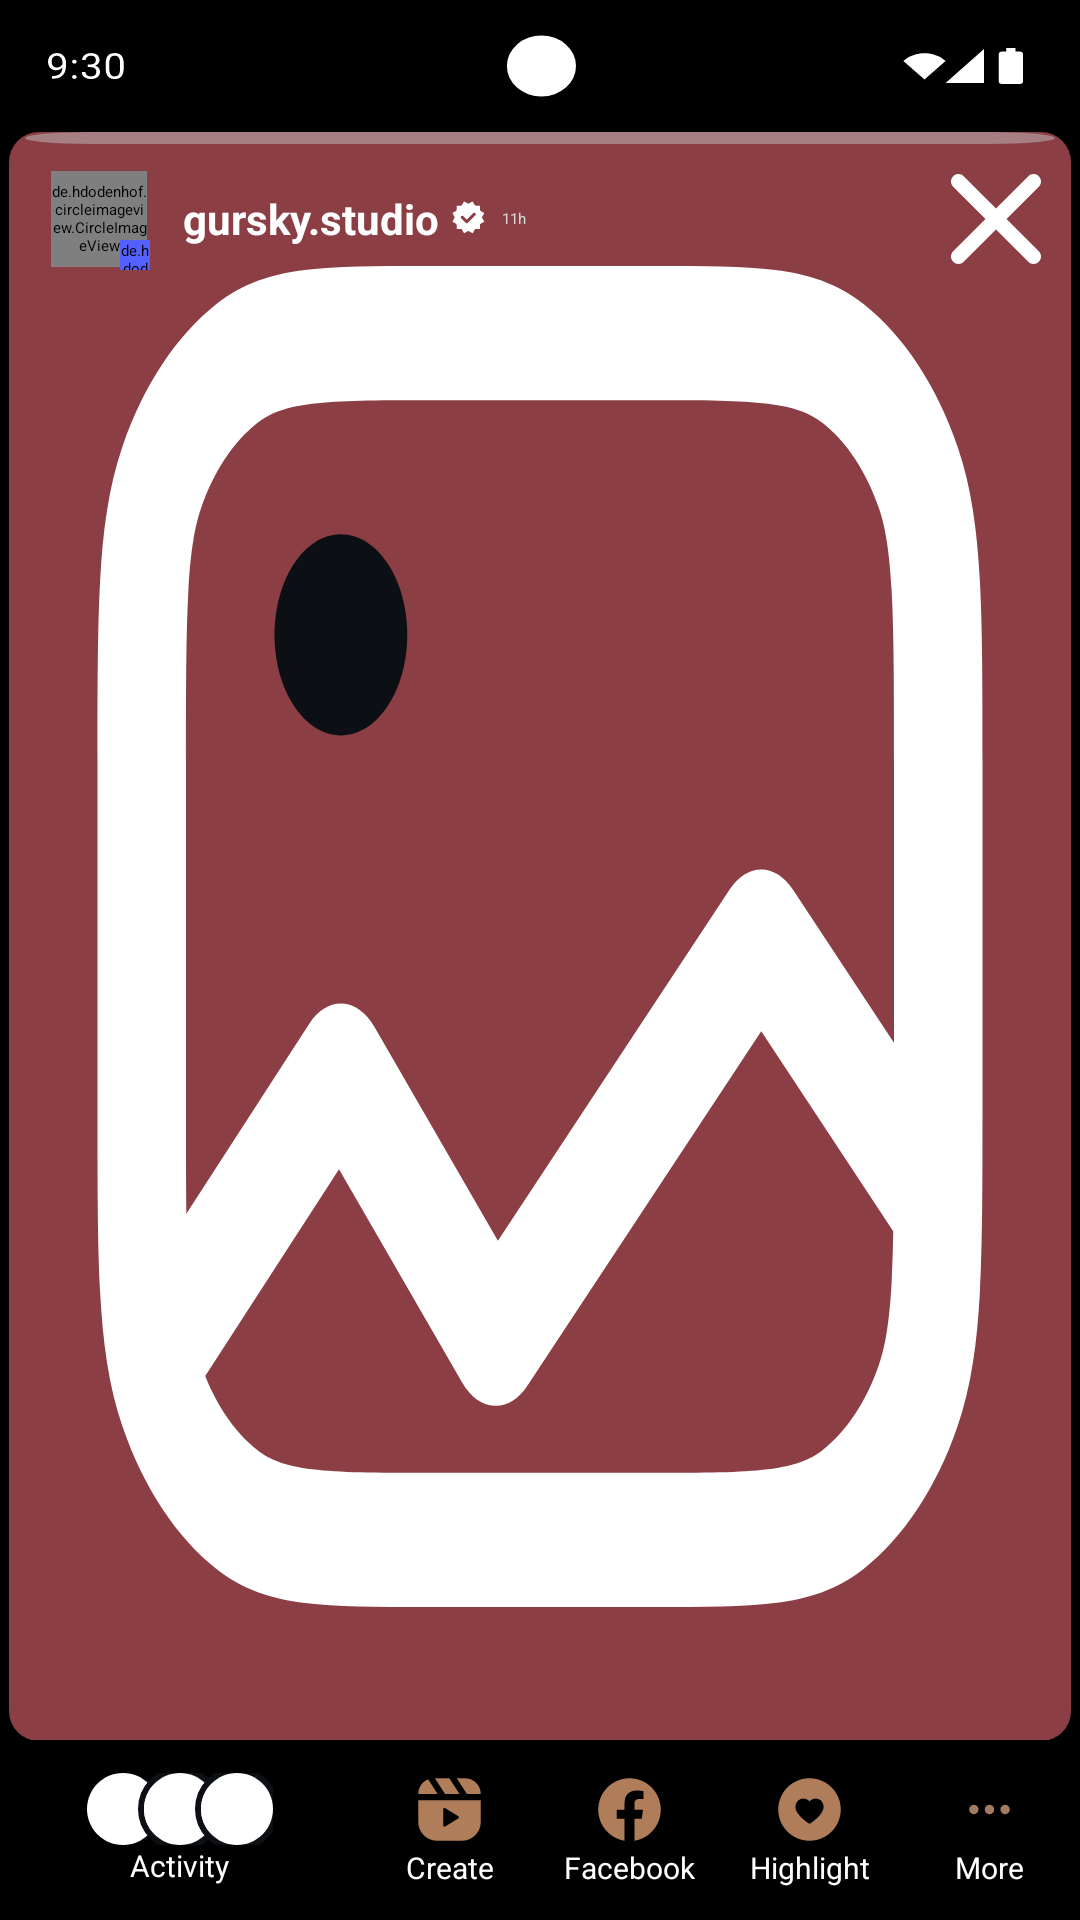

The Android layout XML behind this screen, and the referenced resources:
<!-- AndroidManifest.xml: application theme Theme.Assigment_1 -->
<!-- res/layout/my_story.xml -->
<?xml version="1.0" encoding="utf-8"?>
<RelativeLayout xmlns:android="http://schemas.android.com/apk/res/android"
    xmlns:tools="http://schemas.android.com/tools"
    xmlns:app="http://schemas.android.com/apk/res-auto"
    android:id="@+id/main"
    android:layout_width="match_parent"
    android:layout_height="match_parent"
    android:background="@color/black"
    android:orientation="vertical">
    <ImageView
        android:id="@+id/home_bar"
        android:layout_width="match_parent"
        android:layout_height="44dp"
        android:layout_alignParentTop="true"
        android:background="@drawable/status_bar_black"
        >
    </ImageView>
    <LinearLayout

        android:id="@+id/main_i"
        android:orientation="vertical"
        android:layout_width="match_parent"
        android:layout_height="match_parent"
        android:layout_below="@id/home_bar"
        android:weightSum="10"
        >
        <RelativeLayout
            android:id="@+id/i"
            android:layout_width="match_parent"
            android:layout_height="0dp"
            android:layout_weight="9"
            android:layout_marginStart="3dp"
            android:layout_marginEnd="3dp"
            android:background="@drawable/box_9"
            >

            <ImageView
                android:id="@+id/main_image"
                android:background="@drawable/image8_2"
                android:layout_width="match_parent"
                android:layout_height="match_parent"
                >
            </ImageView>
            <RelativeLayout
                android:layout_width="match_parent"
                android:layout_height="wrap_content"
                android:layout_alignParentTop="true"
                >
                <LinearLayout
                    android:id="@+id/tabs"
                    android:layout_width="match_parent"
                    android:layout_height="wrap_content"
                    android:weightSum="5"
                    android:orientation="horizontal"
                    >
                    <ImageView
                        android:layout_width="0dp"
                        android:layout_height="wrap_content"
                        android:layout_weight="5"
                        android:background="@drawable/grabber"
                        >
                    </ImageView>

                </LinearLayout>
                <RelativeLayout
                    android:id="@+id/top_bar"
                    android:layout_width="match_parent"
                    android:layout_height="50dp"
                    android:layout_below="@id/tabs"
                    android:paddingStart="10dp"
                    android:paddingEnd="10dp">
                    <RelativeLayout
                        android:layout_width="40dp"
                        android:layout_height="40dp"
                        android:layout_centerVertical="true"
                        android:id="@+id/profile_pic"
                        >

                        <de.hdodenhof.circleimageview.CircleImageView
                            android:layout_centerInParent="true"
                            android:layout_width="32dp"
                            android:layout_height="32dp"
                            android:src="@drawable/profile_image">
                        </de.hdodenhof.circleimageview.CircleImageView>
                        <de.hdodenhof.circleimageview.CircleImageView
                            android:layout_centerInParent="true"
                            android:layout_width="10dp"
                            android:layout_height="10dp"
                            android:layout_alignParentBottom="true"
                            android:layout_alignParentEnd="true"
                            android:src="@drawable/plus_white"
                            android:backgroundTint="#5461FF"
                            android:layout_marginBottom="3dp"
                            android:layout_marginEnd="3dp"
                            app:civ_border_width="1dp"
                            android:background="@drawable/circle_bg_blue"
                            app:civ_border_color="@color/white">
                        </de.hdodenhof.circleimageview.CircleImageView>

                    </RelativeLayout>
                    <RelativeLayout
                        android:id="@+id/story_info"
                        android:layout_width="wrap_content"
                        android:layout_height="wrap_content"
                        android:layout_toEndOf="@id/profile_pic"
                        android:layout_centerVertical="true"
                        android:layout_marginStart="8dp"
                        android:orientation="horizontal">

                        <TextView
                            android:id="@+id/story_name"
                            android:layout_width="wrap_content"
                            android:layout_height="wrap_content"
                            android:text="@string/Gursk"
                            android:layout_centerVertical="true"
                            android:textStyle="bold"
                            android:textSize="14sp"
                            android:textColor="@color/white">
                        </TextView>

                        <ImageView
                            android:id="@+id/music_w"
                            android:layout_width="wrap_content"
                            android:layout_height="wrap_content"
                            android:layout_marginStart="2dp"
                            android:layout_centerVertical="true"
                            android:background="@drawable/verfied_badge_white"
                            android:layout_toEndOf="@id/story_name"
                            >
                        </ImageView>
                        <TextView
                            android:layout_width="wrap_content"
                            android:layout_height="wrap_content"
                            android:layout_toEndOf="@id/music_w"
                            android:layout_marginStart="3dp"
                            android:text="@string/hours"
                            android:textColor="@color/light_grey"
                            android:layout_centerVertical="true"

                            >
                        </TextView>


                    </RelativeLayout>

                    <LinearLayout
                        android:id="@+id/music_info"
                        android:layout_width="wrap_content"
                        android:layout_height="wrap_content"
                        android:layout_alignParentEnd="true"
                        android:layout_centerVertical="true"
                        android:orientation="horizontal">



                        <ImageView
                            android:id="@+id/close"
                            android:layout_width="30dp"
                            android:layout_height="30dp"
                            android:layout_marginStart="5dp"
                            android:background="@drawable/close"

                            >
                        </ImageView>
                    </LinearLayout>
                </RelativeLayout>
            </RelativeLayout>
        </RelativeLayout>

    </LinearLayout>
    <LinearLayout
        android:id="@+id/bottom_nav"
        android:layout_width="match_parent"
        android:layout_height="60dp"
        android:layout_alignParentBottom="true"
        android:background="@color/black"
        android:orientation="horizontal"
        android:weightSum="6">

        <LinearLayout
            android:layout_width="0dp"
            android:layout_height="match_parent"
            android:layout_weight="2"
            android:gravity="center"
            android:orientation="vertical">

            <ImageView
                android:layout_width="wrap_content"
                android:layout_height="wrap_content"
                android:background="@drawable/avatars">
            </ImageView>

            <TextView
                android:layout_width="wrap_content"
                android:layout_height="wrap_content"
                android:text="@string/Activity"
                android:textColor="@color/white"
                android:textSize="10sp">
            </TextView>
        </LinearLayout>


        <LinearLayout
            android:layout_width="0dp"
            android:layout_height="match_parent"
            android:layout_weight="1"
            android:gravity="center"
            android:orientation="vertical">

            <ImageView
                android:layout_width="25dp"
                android:layout_height="25dp"
                android:background="@drawable/reels_light">
            </ImageView>

            <TextView
                android:layout_width="wrap_content"
                android:layout_height="wrap_content"
                android:text="@string/Create"
                android:textColor="@color/white"
                android:textSize="10sp">
            </TextView>
        </LinearLayout>

        <LinearLayout
            android:layout_width="0dp"
            android:layout_height="match_parent"
            android:layout_weight="1"
            android:gravity="center"
            android:orientation="vertical">

            <ImageView
                android:layout_width="25dp"
                android:layout_height="25dp"
                android:background="@drawable/facebook">
            </ImageView>

            <TextView
                android:layout_width="wrap_content"
                android:layout_height="wrap_content"
                android:text="@string/Facebook"
                android:textColor="@color/white"
                android:textSize="10sp">
            </TextView>
        </LinearLayout>

        <LinearLayout
            android:layout_width="0dp"
            android:layout_height="match_parent"
            android:layout_weight="1"
            android:gravity="center"
            android:orientation="vertical">

            <ImageView
                android:layout_width="25dp"
                android:layout_height="25dp"
                android:background="@drawable/highlight_added">
            </ImageView>

            <TextView
                android:layout_width="wrap_content"
                android:layout_height="wrap_content"
                android:text="@string/Highlight_"
                android:textColor="@color/white"
                android:textSize="10sp">
            </TextView>
        </LinearLayout>
        <LinearLayout
            android:layout_width="0dp"
            android:layout_height="match_parent"
            android:layout_weight="1"
            android:gravity="center"
            android:orientation="vertical">

            <ImageView
                android:id="@+id/options_9"
                android:layout_width="25dp"
                android:layout_height="25dp"
                android:background="@drawable/options_brown">
            </ImageView>

            <TextView
                android:layout_width="wrap_content"
                android:layout_height="wrap_content"
                android:text="@string/More"
                android:textColor="@color/white"
                android:textSize="10sp">
            </TextView>
        </LinearLayout>

    </LinearLayout>

</RelativeLayout>
<!-- resources referenced by this layout -->
<resources>
  <color name="black">#FF000000</color>
  <color name="light_grey">#D6D6D6</color>
  <color name="white">#FFFFFF</color>
  <!-- drawable box_9 (drawable) -->
  <shape xmlns:android="http://schemas.android.com/apk/res/android"
      android:shape="rectangle">
      <solid android:color="@color/brown" />
      <corners android:radius="10dp" />
     <size
         android:height="60dp"
         android:width="320dp"
         >
     </size>
  
  
  
  </shape>
  <!-- drawable circle_bg_blue (drawable) -->
  <?xml version="1.0" encoding="utf-8"?>
  <shape xmlns:android="http://schemas.android.com/apk/res/android"
      android:shape="oval">
      <solid android:color="#5461FF"/>
      <size android:width="24dp" android:height="24dp"/>
  </shape>
  <!-- drawable close (drawable) -->
  <vector xmlns:android="http://schemas.android.com/apk/res/android"
      android:width="8dp"
      android:height="8dp"
      android:viewportWidth="8"
      android:viewportHeight="8">
    <path
        android:pathData="M6.8717,7.8061C7.1297,8.0642 7.5482,8.0642 7.8063,7.8061C8.0644,7.548 8.0644,7.1295 7.8063,6.8714L4.9346,3.9998L7.8064,1.128C8.0645,0.8699 8.0645,0.4515 7.8064,0.1934C7.5483,-0.0647 7.1298,-0.0647 6.8717,0.1934L4,3.0651L1.1283,0.1934C0.8702,-0.0647 0.4517,-0.0647 0.1936,0.1934C-0.0645,0.4515 -0.0645,0.8699 0.1936,1.128L3.0653,3.9998L0.1937,6.8714C-0.0644,7.1295 -0.0644,7.548 0.1937,7.8061C0.4518,8.0642 0.8702,8.0642 1.1283,7.8061L4,4.9344L6.8717,7.8061Z"
        android:fillColor="#ffffff"/>
  </vector>
  <!-- drawable facebook (drawable) -->
  <vector xmlns:android="http://schemas.android.com/apk/res/android"
      android:width="24dp"
      android:height="24dp"
      android:viewportWidth="24"
      android:viewportHeight="24">
    <path
        android:pathData="M22,12.061C22,6.505 17.523,2 12,2C6.477,2 2,6.505 2,12.061C2,17.083 5.657,21.245 10.438,22V14.969H7.898V12.061H10.438V9.845C10.438,7.323 11.93,5.93 14.215,5.93C15.309,5.93 16.453,6.127 16.453,6.127V8.603H15.192C13.95,8.603 13.563,9.378 13.563,10.174V12.061H16.336L15.893,14.969H13.563V22C18.343,21.245 22,17.083 22,12.061Z"
        android:fillColor="#AF7D5A"/>
  </vector>
  <!-- drawable grabber (drawable) -->
  <vector xmlns:android="http://schemas.android.com/apk/res/android"
      android:width="33dp"
      android:height="4dp"
      android:viewportWidth="33"
      android:viewportHeight="4">
    <path
        android:pathData="M2.5,0L30.5,0A2,2 0,0 1,32.5 2L32.5,2A2,2 0,0 1,30.5 4L2.5,4A2,2 0,0 1,0.5 2L0.5,2A2,2 0,0 1,2.5 0z"
        android:fillColor="#80C0C0C0"
        >
    </path>
  
  </vector>
  <!-- drawable plus_white (drawable) -->
  <vector xmlns:android="http://schemas.android.com/apk/res/android"
      android:width="5dp"
      android:height="5dp"
      android:viewportWidth="24"
      android:viewportHeight="24">
  
    <path
        android:pathData="M12,5V19M5,12H19"
        android:strokeColor="@color/white"
        android:strokeWidth="1"
        android:strokeLineCap="round"
        android:strokeLineJoin="round"/>
  </vector>
  <string name="Activity">Activity</string>
  <string name="Create">Create</string>
  <string name="Facebook">Facebook</string>
  <string name="Gursk">gursky.studio</string>
  <string name="Highlight_">Highlight</string>
  <string name="More">More</string>
  <string name="hours">11h</string>
  <color name="brown">#8C3E45</color>
</resources>
